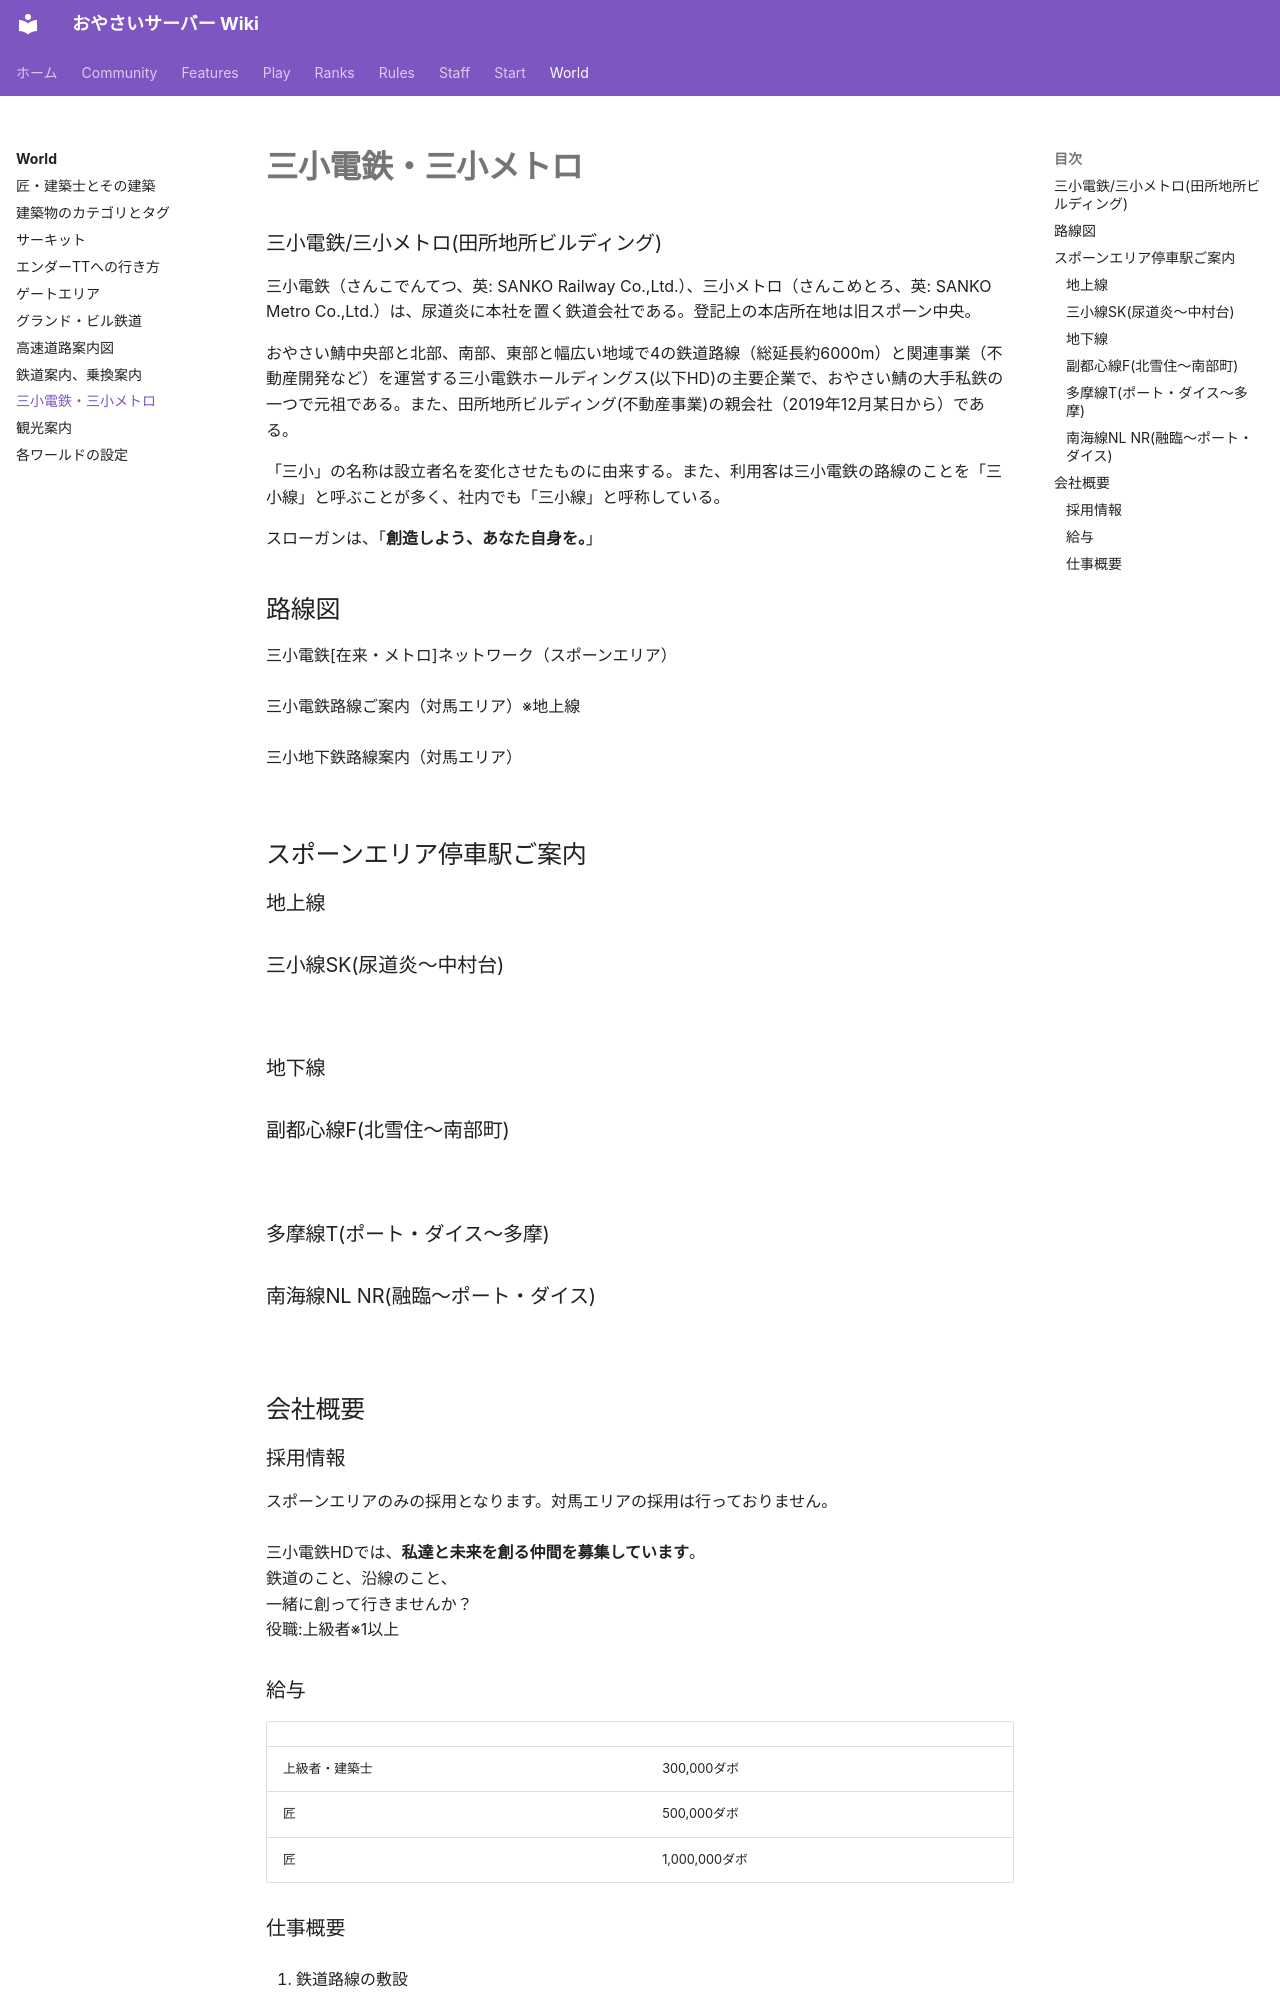

repository: oyasaiserver/wiki · page: world/sansho-railway/index.html · generator: mkdocs

---
title: 三小電鉄・三小メトロ
---

# 三小電鉄・三小メトロ

### 三小電鉄/三小メトロ(田所地所ビルディング)

三小電鉄（さんこでんてつ、英: SANKO Railway Co.,Ltd.）、三小メトロ（さんこめとろ、英: SANKO Metro Co.,Ltd.）は、尿道炎に本社を置く鉄道会社である。登記上の本店所在地は旧スポーン中央。  

おやさい鯖中央部と北部、南部、東部と幅広い地域で4の鉄道路線（総延長約6000m）と関連事業（不動産開発など）を運営する三小電鉄ホールディングス(以下HD)の主要企業で、おやさい鯖の大手私鉄の一つで元祖である。また、田所地所ビルディング(不動産事業)の親会社（2019年12月某日から）である。  

「三小」の名称は設立者名を変化させたものに由来する。また、利用客は三小電鉄の路線のことを「三小線」と呼ぶことが多く、社内でも「三小線」と呼称している。  

スローガンは、「**創造しよう、あなた自身を。**」

## 路線図

三小電鉄[在来・メトロ]ネットワーク（スポーンエリア）  
![](https://image01.seesaawiki.jp/o/i/oyasai/dC9bK99p30.jpg)  
三小電鉄路線ご案内（対馬エリア）※地上線  
![](https://cdn.discordapp.com/attachments/814382511786033225/971403231001448478/20bc56bbf5e4f468.png)  
三小地下鉄路線案内（対馬エリア）  
![](https://media.discordapp.net/attachments/814382511786033225/1034448072702435388/odoi1.png)

## スポーンエリア停車駅ご案内

### 地上線

### 三小線SK(尿道炎〜中村台)

![](https://image01.seesaawiki.jp/o/i/oyasai/WpJxANcTVS.png)

### 地下線

### 副都心線F(北雪住〜南部町)

![](https://image02.seesaawiki.jp/o/i/oyasai/6FPx7yuzVI.jpg)

### 多摩線T(ポート・ダイス〜多摩)

### 南海線NL NR(融臨〜ポート・ダイス)

![](https://image01.seesaawiki.jp/o/i/oyasai/wGkVne27RR.png)

## 会社概要

### 採用情報

スポーンエリアのみの採用となります。対馬エリアの採用は行っておりません。  
![](https://image01.seesaawiki.jp/o/i/oyasai/sMY1cuHex_.jpg)  
三小電鉄HDでは、**私達と未来を創る仲間を募集しています**。  
鉄道のこと、沿線のこと、  
一緒に創って行きませんか？  
役職:上級者※1以上
